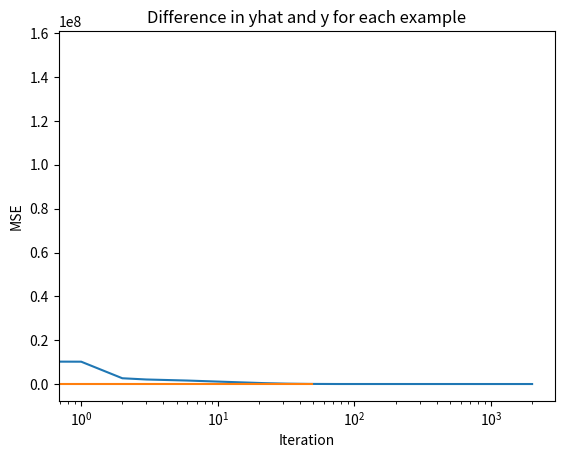

Source code (Python):
import numpy as np
import matplotlib.pyplot as plt

class LinearRegression:
    def __init__(self, learning_rate=0.01, iterations=500):
        self.learning_rate = learning_rate
        self.iterations = iterations
        self.w = np.array([])
        self.b = 0
        
    def calc_yhat(self, x):
        # yhat = w . x + b
        return np.dot(self.w, x) + self.b
    
    def calc_mse(self, y, yhat):
        # 1/2m * sum of (yhat - y) ^ 2
        return np.sum(np.square(yhat - y)) / (2 * len(y))
    
    def calc_gradient_descent_aggregate_term(self, y, yhat, X=None):
        # 1/m * (yhat - y) * x for each w
        # or just 1/m * (yhat - y) for b
        if X is None:
            return np.sum(yhat - y) / len(y)
        else:
            deriv_term_for_each_w = []
            y_diff = yhat - y
            for col_num in range(len(X[0])):
                term = np.sum(y_diff * X[:, col_num]) / len(y)
                deriv_term_for_each_w.append(term)
            return np.array(deriv_term_for_each_w)
        
    def train(self, X, y):
        self.w = np.zeros_like(X[0]).astype(np.float32)
        
        errs = []
        for _ in range(self.iterations):
            yhats = []
            for i in range(len(y)):
                yhat_i = self.calc_yhat(X[i])
                yhats.append(yhat_i)
            err = self.calc_mse(y, yhats)
            errs.append(err)
            
            bias_agg_term = self.calc_gradient_descent_aggregate_term(y, yhats)
            weight_agg_term = self.calc_gradient_descent_aggregate_term(y, yhats, X)
            
            self.b -= self.learning_rate * bias_agg_term
            self.w -= self.learning_rate * weight_agg_term
        
        plt.plot(list(range(len(errs))), errs)
        plt.xlabel('Iteration')
        plt.ylabel('MSE')
        plt.xscale('log')
        plt.show()
        
    def predict(self, x):
        return self.calc_yhat(x)
    
    def params(self):
        return self.w, self.b
            
        

total_rows = 50
X = np.array(
    [
        [i, j, k] for i, j, k in zip(range(25, 25 + 50*25, 25), range(2, 2 + 50*2, 2), range(500, 500 + 50*1, 1))
    ]
)

y = 10 * X[:, 0] + 0.1 * X[:, 1] + 20 * X[:, 2] + 200

lr = LinearRegression(learning_rate=0.000001, iterations=2000)
lr.train(X, y)

yhats = []
for x in X:
    yhats.append(lr.predict(x))
    
plt.plot(list(range(len(y))), yhats - y)
plt.title('Difference in yhat and y for each example')
plt.show()

print('MSE: ', lr.calc_mse(y, yhats))
print('W and b: ', lr.params())